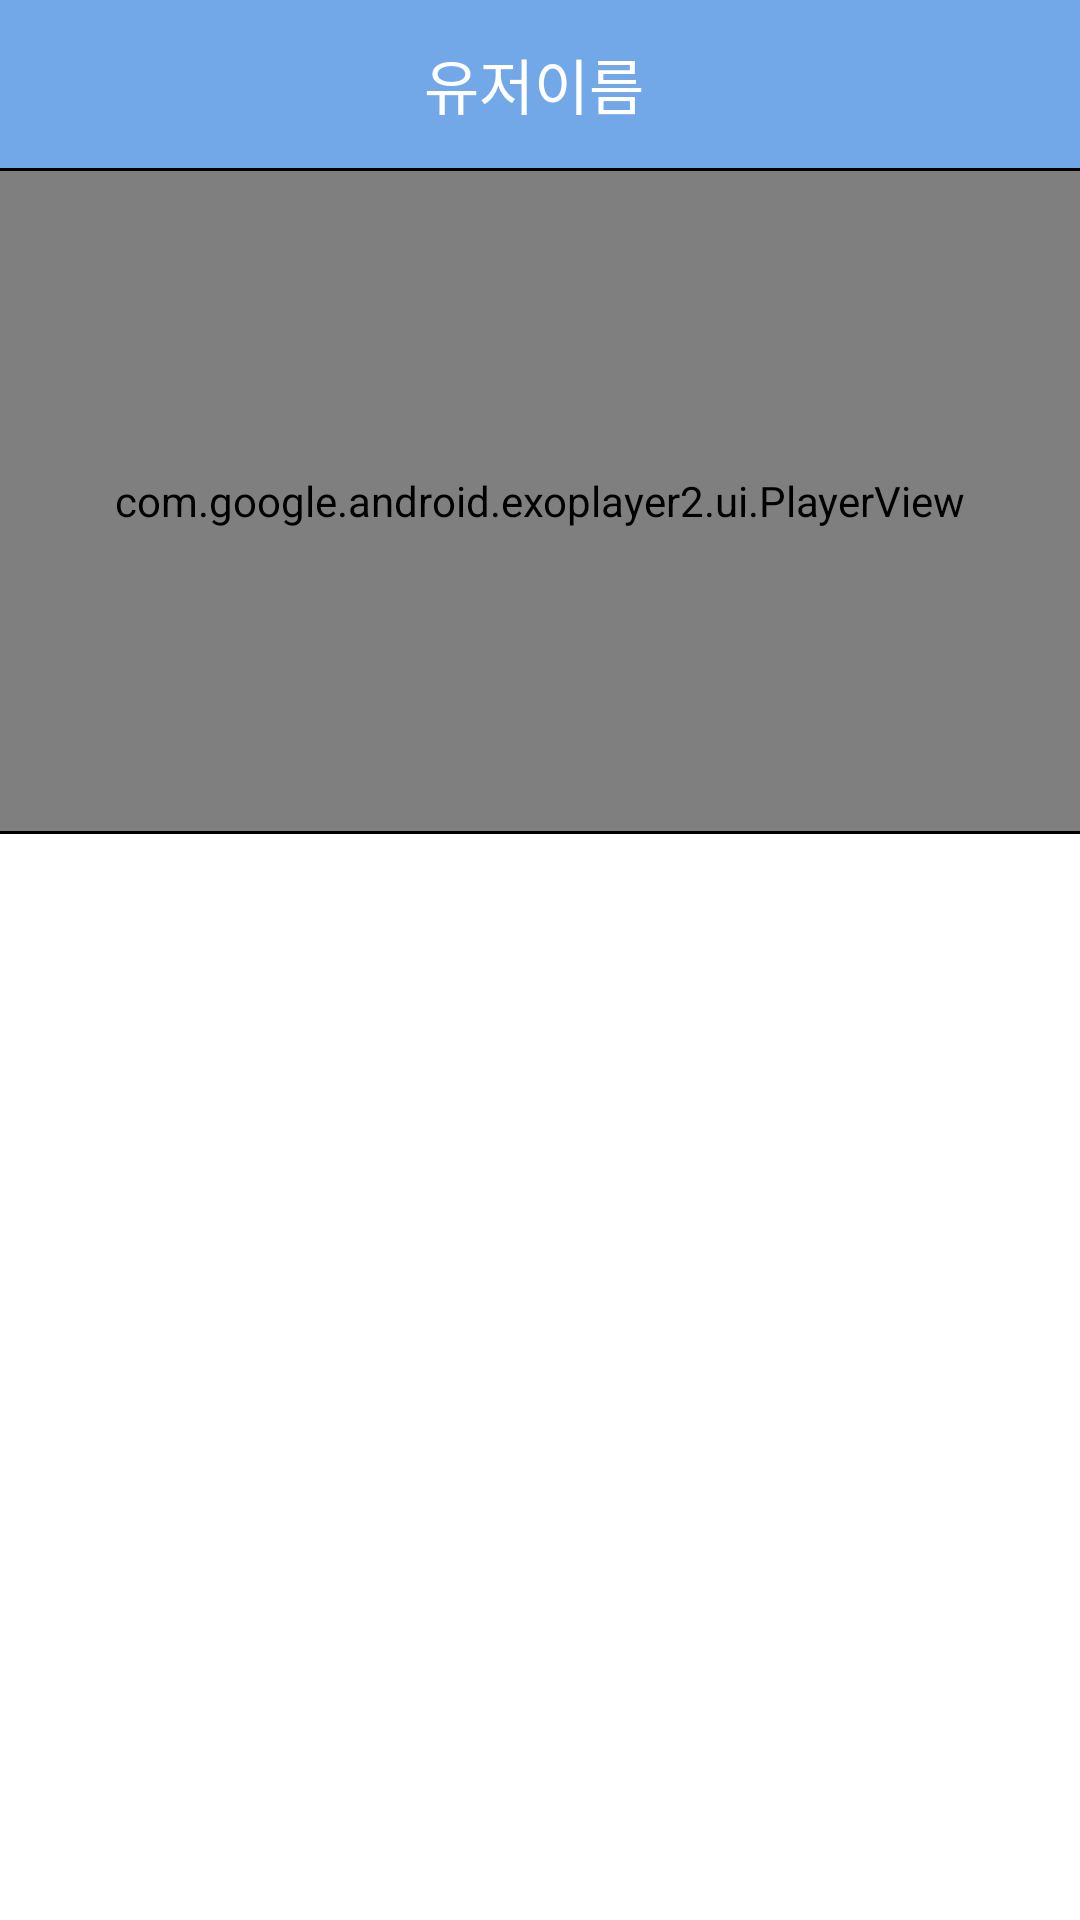

Here is an Android app screen rendered from its layout file. Give the layout XML and the strings, colors and styles it references.
<!-- AndroidManifest.xml: application theme AppTheme.NoActionBar -->
<!-- res/layout/activity_second.xml -->
<?xml version="1.0" encoding="utf-8"?>
<androidx.constraintlayout.widget.ConstraintLayout xmlns:android="http://schemas.android.com/apk/res/android"
    android:layout_width="match_parent"
    android:layout_height="match_parent"
    xmlns:app="http://schemas.android.com/apk/res-auto"
    xmlns:tools="http://schemas.android.com/tools"
    android:background="@color/white">

    <com.google.android.material.appbar.AppBarLayout
        android:id="@+id/appbar"
        android:layout_width="match_parent"
        android:layout_height="wrap_content"
        app:layout_constraintTop_toTopOf="parent"
        app:layout_constraintRight_toRightOf="parent"
        app:layout_constraintLeft_toLeftOf="parent"
        >

        <com.google.android.material.appbar.MaterialToolbar
            android:id="@+id/toolbar"
            android:layout_width="match_parent"
            android:layout_height="?attr/actionBarSize"
            android:background="@color/toolbar">

            <androidx.constraintlayout.widget.ConstraintLayout
                android:layout_width="match_parent"
                android:layout_height="match_parent"
                android:layout_marginLeft="10dp"
                android:layout_marginRight="20dp"
                >

                <TextView
                    android:id="@+id/second_txt_user_name"
                    android:layout_width="wrap_content"
                    android:layout_height="wrap_content"
                    android:text="@string/second_toolbar_title"
                    android:textSize="20sp"
                    android:textColor="@color/white"
                    app:layout_constraintTop_toTopOf="parent"
                    app:layout_constraintBottom_toBottomOf="parent"
                    app:layout_constraintLeft_toLeftOf="parent"
                    app:layout_constraintRight_toRightOf="parent"
                    />
                <ImageView
                    android:id="@+id/toolbar_back"
                    android:layout_width="wrap_content"
                    android:layout_height="wrap_content"
                    android:src="@drawable/toolbar_back"
                    app:layout_constraintTop_toTopOf="parent"
                    app:layout_constraintBottom_toBottomOf="parent"
                    app:layout_constraintLeft_toLeftOf="parent"
                    app:tint="@color/white" />


            </androidx.constraintlayout.widget.ConstraintLayout>
        </com.google.android.material.appbar.MaterialToolbar>
    </com.google.android.material.appbar.AppBarLayout>
    <View
        android:id="@+id/divider"
        android:layout_width="match_parent"
        android:layout_height="1dp"
        android:background="@color/black"

        app:layout_constraintTop_toBottomOf="@id/appbar"
        app:layout_constraintRight_toRightOf="parent"
        app:layout_constraintLeft_toLeftOf="parent"
        />



    <com.google.android.exoplayer2.ui.PlayerView
        android:id="@+id/second_player"
        android:layout_width="match_parent"
        android:layout_height="220dp"
        app:layout_constraintTop_toBottomOf="@id/divider"
        app:layout_constraintEnd_toEndOf="parent"
        app:layout_constraintStart_toStartOf="parent"
        app:controller_layout_id="@layout/second_video_control"/>

    <View
        android:id="@+id/divider2"
        android:layout_width="match_parent"
        android:layout_height="1dp"
        android:background="@color/black"

        app:layout_constraintTop_toBottomOf="@id/second_player"
        app:layout_constraintRight_toRightOf="parent"
        app:layout_constraintLeft_toLeftOf="parent"
        />

    <androidx.recyclerview.widget.RecyclerView
        android:id="@+id/second_video_list"
        android:layout_width="match_parent"
        android:layout_height="0dp"
        android:layout_marginLeft="5dp"
        android:layout_marginRight="10dp"
        android:layout_marginTop="20dp"

        app:layout_constraintLeft_toLeftOf="parent"
        app:layout_constraintRight_toRightOf="parent"
        app:layout_constraintTop_toBottomOf="@id/divider2"
        app:layout_constraintBottom_toBottomOf="parent"
        tools:listitem="@layout/second_video_item"
        android:background="@color/white"
        />
</androidx.constraintlayout.widget.ConstraintLayout>
<!-- res/layout/second_video_control.xml (included above) -->
<?xml version="1.0" encoding="utf-8"?>
<androidx.constraintlayout.widget.ConstraintLayout xmlns:android="http://schemas.android.com/apk/res/android"
    xmlns:app="http://schemas.android.com/apk/res-auto"
    xmlns:tools="http://schemas.android.com/tools"
    android:id="@+id/constraintL_control"
    android:layout_width="match_parent"
    android:layout_height="match_parent"
    android:background="@color/player_control_background">



        <ImageButton
            android:id="@id/exo_play"
            style="@style/ExoMediaButton.Play"
            android:layout_width="100dp"
            android:layout_height="100dp"
            android:background="@null"
            android:contentDescription="@string/video_control_start"

            app:layout_constraintBottom_toBottomOf="parent"
            app:layout_constraintEnd_toEndOf="parent"
            app:layout_constraintStart_toStartOf="parent"
            app:layout_constraintTop_toTopOf="parent" />

        <ImageButton
            android:id="@id/exo_pause"
            style="@style/ExoMediaButton.Pause"
            android:layout_width="100dp"
            android:layout_height="100dp"
            android:background="@null"
            android:contentDescription="@string/video_control_pause"
            app:layout_constraintBottom_toBottomOf="parent"
            app:layout_constraintEnd_toEndOf="parent"
            app:layout_constraintStart_toStartOf="parent"
            app:layout_constraintTop_toTopOf="parent" />


</androidx.constraintlayout.widget.ConstraintLayout>
<!-- res/layout/second_video_item.xml (included above) -->
<?xml version="1.0" encoding="utf-8"?>
<androidx.constraintlayout.widget.ConstraintLayout xmlns:android="http://schemas.android.com/apk/res/android"
    android:layout_width="140dp"
    android:layout_height="120dp"
    xmlns:app="http://schemas.android.com/apk/res-auto">

    <ImageView
        android:id="@+id/second_item_img_grid"
        android:layout_width="120dp"
        android:layout_height="100dp"
        android:src="@color/black"
        app:layout_constraintTop_toTopOf="parent"
        app:layout_constraintBottom_toBottomOf="parent"
        app:layout_constraintLeft_toLeftOf="parent"
        app:layout_constraintRight_toRightOf="parent"
        />

</androidx.constraintlayout.widget.ConstraintLayout>
<!-- resources referenced by this layout -->
<resources>
  <color name="black">#FF000000</color>
  <color name="player_control_background">#65000000</color>
  <color name="toolbar">#72A7E8</color>
  <color name="white">#FFFFFFFF</color>
  <string name="second_toolbar_title">유저이름</string>
  <string name="video_control_pause">pause</string>
  <string name="video_control_start">start</string>
  <style name="AppTheme.NoActionBar">
          <item name="windowActionBar">false</item>
          <item name="windowNoTitle">true</item>
          <item name="android:windowFullscreen">true</item>
          
      </style>
</resources>
